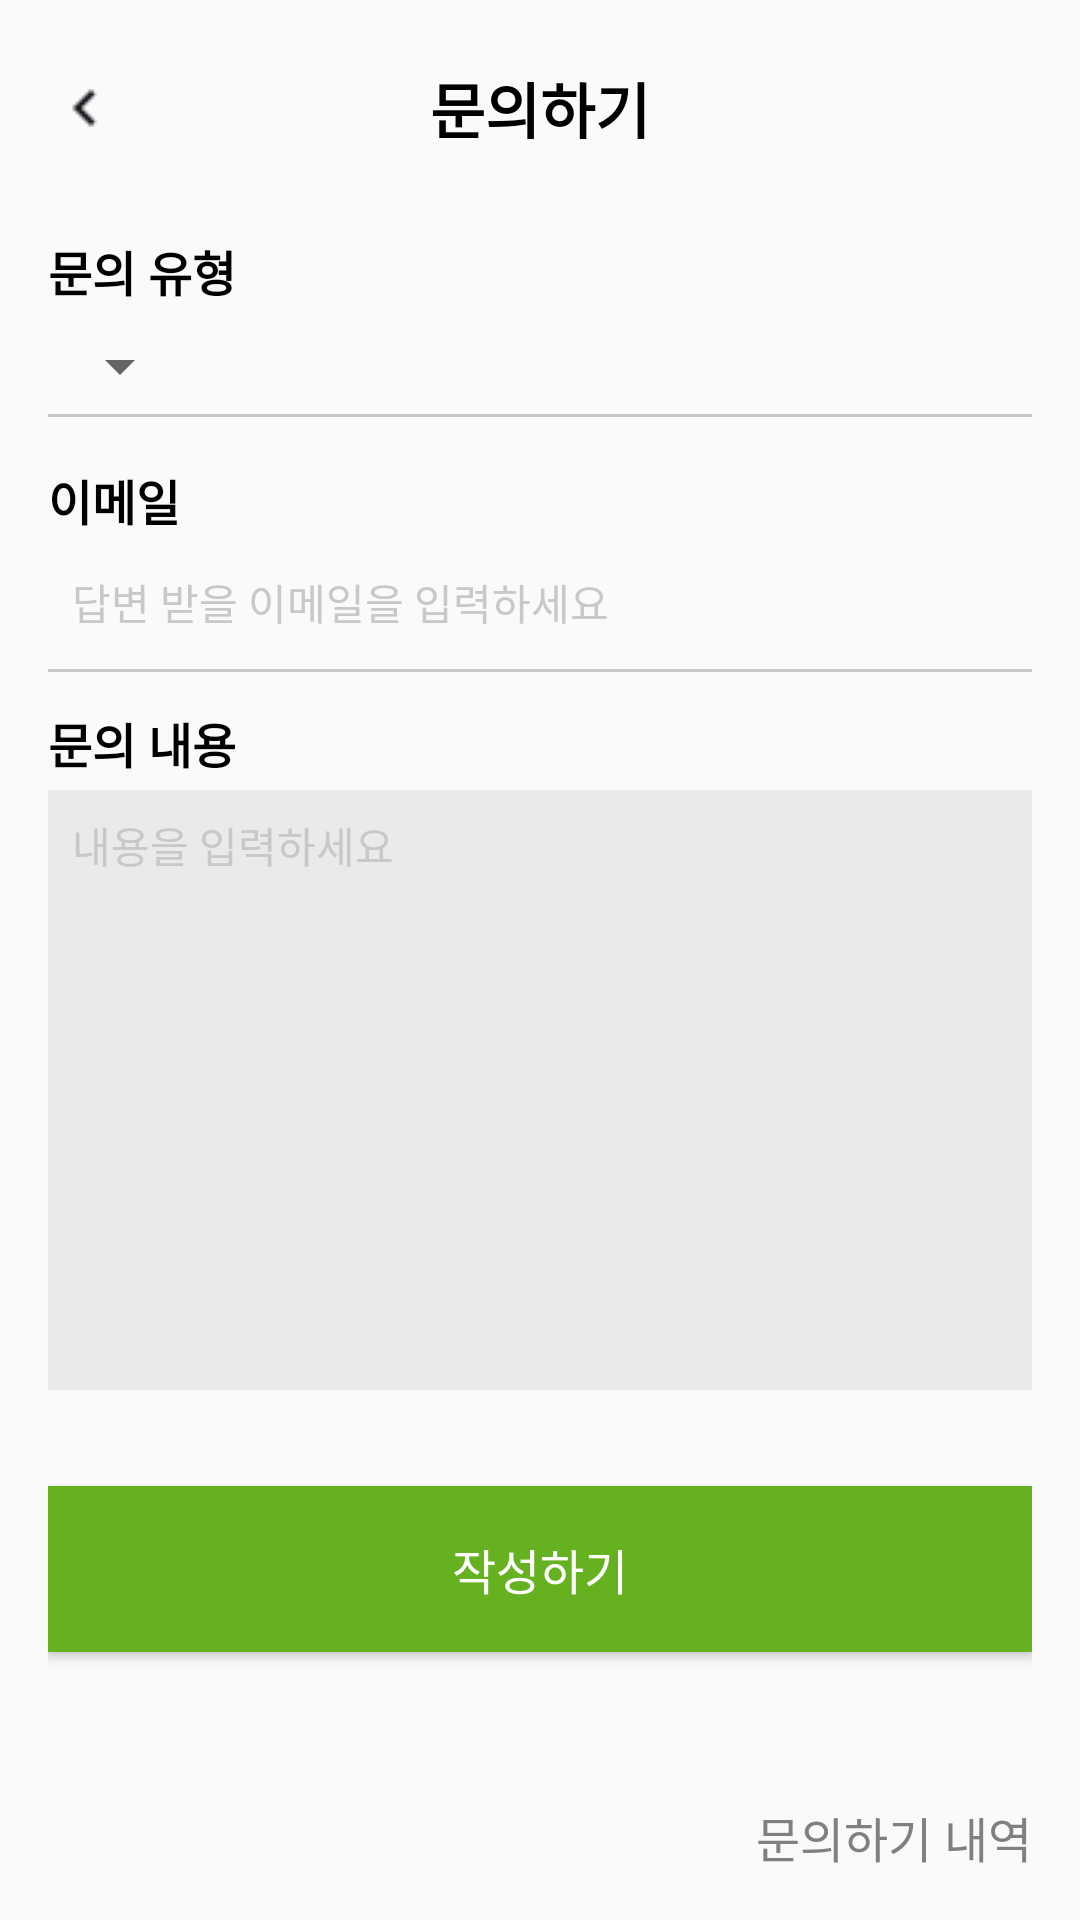

The Android layout XML behind this screen, and the referenced resources:
<!-- AndroidManifest.xml: application theme AppTheme -->
<!-- res/layout/activity_qna.xml -->
<?xml version="1.0" encoding="utf-8"?>
<FrameLayout
    xmlns:android="http://schemas.android.com/apk/res/android"
    android:layout_width="match_parent"
    android:layout_height="match_parent">

    
    <LinearLayout
        android:layout_width="match_parent"
        android:layout_height="match_parent"
        android:orientation="vertical"
        android:padding="16dp">

        
        <RelativeLayout
            android:id="@+id/top_bar"
            android:layout_width="match_parent"
            android:layout_height="wrap_content"
            android:padding="8dp"> 

            <ImageView
                android:id="@+id/back_button"
                android:layout_width="24dp"
                android:layout_height="24dp"
                android:src="@drawable/fk_back"
                android:contentDescription="Back Button"
                android:layout_alignParentStart="true"
                android:layout_marginStart="-8dp"
                android:layout_marginTop="0dp" />

            <TextView
                android:id="@+id/title"
                android:layout_width="wrap_content"
                android:layout_height="wrap_content"
                android:text="문의하기"
                android:textColor="#000000"
                android:textSize="20sp"
                android:textStyle="bold"
                android:layout_centerHorizontal="true"
                android:layout_marginTop="-3dp"/> 
        </RelativeLayout>

        
        <View
            android:layout_width="match_parent"
            android:layout_height="20dp"/> 

        
        <TextView
            android:layout_width="wrap_content"
            android:layout_height="wrap_content"
            android:text="문의 유형"
            android:textSize="16sp"
            android:textStyle="bold"
            android:textColor="#000000"
            android:paddingBottom="8dp"/>

        
        <Spinner
            android:id="@+id/spinner"
            android:layout_width="wrap_content"
            android:layout_height="wrap_content"
            android:textSize="18sp"/>

        
        <View
            android:layout_width="match_parent"
            android:layout_height="1dp"
            android:background="#C8C8C8"
            android:layout_marginTop="4dp"
            android:layout_marginBottom="16dp"/>

        
        <TextView
            android:layout_width="wrap_content"
            android:layout_height="wrap_content"
            android:text="이메일"
            android:textSize="16sp"
            android:textStyle="bold"
            android:textColor="#000000"
            android:paddingBottom="4dp" /> 

        
        <LinearLayout
            android:layout_width="match_parent"
            android:layout_height="wrap_content"
            android:orientation="horizontal"
            android:gravity="center_vertical"
            android:layout_marginBottom="12dp"> 

            
            <EditText
                android:id="@+id/email_input"
                android:layout_width="match_parent"
                android:layout_height="wrap_content"
                android:hint="답변 받을 이메일을 입력하세요"
                android:inputType="textEmailAddress"
                android:textColorHint="#C8C8C8"
                android:textSize="14sp"
                android:paddingStart="8dp"
                android:paddingTop="8dp"
                android:gravity="top|start"
                android:background="@android:color/transparent" />

        </LinearLayout>

        
        <View
            android:layout_width="match_parent"
            android:layout_height="1dp"
            android:background="#C8C8C8"
            android:layout_marginBottom="12dp"/> 

        
        <TextView
            android:layout_width="wrap_content"
            android:layout_height="wrap_content"
            android:text="문의 내용"
            android:textSize="16sp"
            android:textStyle="bold"
            android:textColor="#000000"
            android:paddingBottom="4dp" /> 

        
        <EditText
            android:id="@+id/inquiry_content"
            android:layout_width="match_parent"
            android:layout_height="200dp"
            android:background="#EBEAEA"
            android:hint="내용을 입력하세요"
            android:textColorHint="#C8C8C8"
            android:textSize="14sp"
            android:gravity="top|start"
            android:padding="8dp"/>

        
        <View
            android:layout_width="match_parent"
            android:layout_height="16dp" />

        
        <Button
            android:id="@+id/submit_button"
            android:layout_width="match_parent"
            android:layout_height="wrap_content"
            android:text="작성하기"
            android:textColor="@android:color/white"
            android:background="#65B120"
            android:layout_marginTop="16dp"
            android:padding="16dp"
            android:textSize="16sp"
            android:layout_gravity="center"/>
    </LinearLayout>

    
    <TextView
        android:id="@+id/inquiry_history_text"
        android:layout_width="wrap_content"
        android:layout_height="wrap_content"
        android:text="문의하기 내역"
        android:textColor="#808080"
        android:textSize="16sp"
        android:layout_gravity="bottom|end"
        android:layout_marginEnd="16dp"
        android:layout_marginBottom="16dp"/>
</FrameLayout>
<!-- resources referenced by this layout -->
<resources>
  <!-- drawable fk_back: png bitmap (drawable, 137 bytes) -->
  <style name="AppTheme" parent="Theme.AppCompat.Light.NoActionBar">
          
          <item name="colorPrimary">@color/colorPrimary</item>
          <item name="colorPrimaryDark">@color/colorPrimaryDark</item>
          <item name="colorAccent">@color/colorAccent</item>
          <item name="android:selectableItemBackgroundBorderless">@android:attr/selectableItemBackgroundBorderless</item>
      </style>
  <color name="colorPrimary">#6200EE</color>
  <color name="colorPrimaryDark">#3700B3</color>
  <color name="colorAccent">#03DAC5</color>
</resources>
